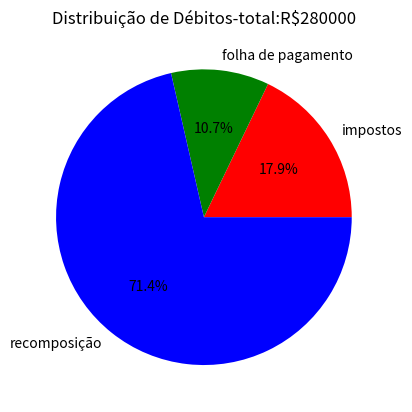
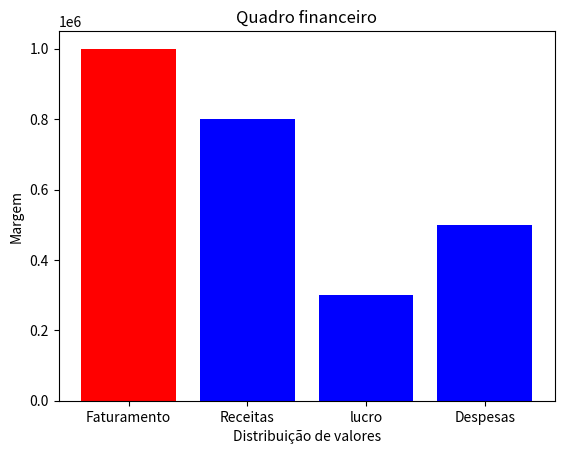

Recreate these plots in Python, in order. (Note: this script raises an exception after producing the figures.)



import matplotlib.pyplot as plt

quadro_despesas = [('impostos',50000),('folha de pagamento', 30000),('recomposição',200000)]
despesas = quadro_despesas[0][1] + quadro_despesas[1][1] + quadro_despesas[2][1]

rotulos = [quadro_despesas[0][0],quadro_despesas[1][0],quadro_despesas[2][0]]
valores = [quadro_despesas[0][1],quadro_despesas[1][1],quadro_despesas[2][1]]
cores = ['red','green','blue']

fig, ax = plt.subplots()
ax.pie(valores, labels=rotulos, colors=cores, autopct='%1.1f%%')

ax.set_title('Distribuição de Débitos' + '-total:R$' + str(despesas))




faturamento = 1000000
receita = 800000
despesas = 300000
lucro = receita - despesas 


import matplotlib.pyplot as plt
rótulos = ['Faturamento', 'Receitas', 'lucro' , 'Despesas']
valores =[faturamento , receita,despesas,lucro]

cores = ['red','blue' ,'blue' , 'blue' ]
fig, ax = plt.subplots()

ax.bar(rótulos, valores , color = cores)

ax.set_xlabel('Distribuição de valores')
ax.set_ylabel('Margem')
ax.set_title('Quadro financeiro')


x = 1
faturamento = 0

for x in range(1,8):
    faturamento1 = float(input('valor do faturamento da loja {}'.format(x)))
    faturamento += faturamento1
    
receita = float(input('digite a receita final'))
Despesas = float(input('digite as depesas'))
print(faturamento)



